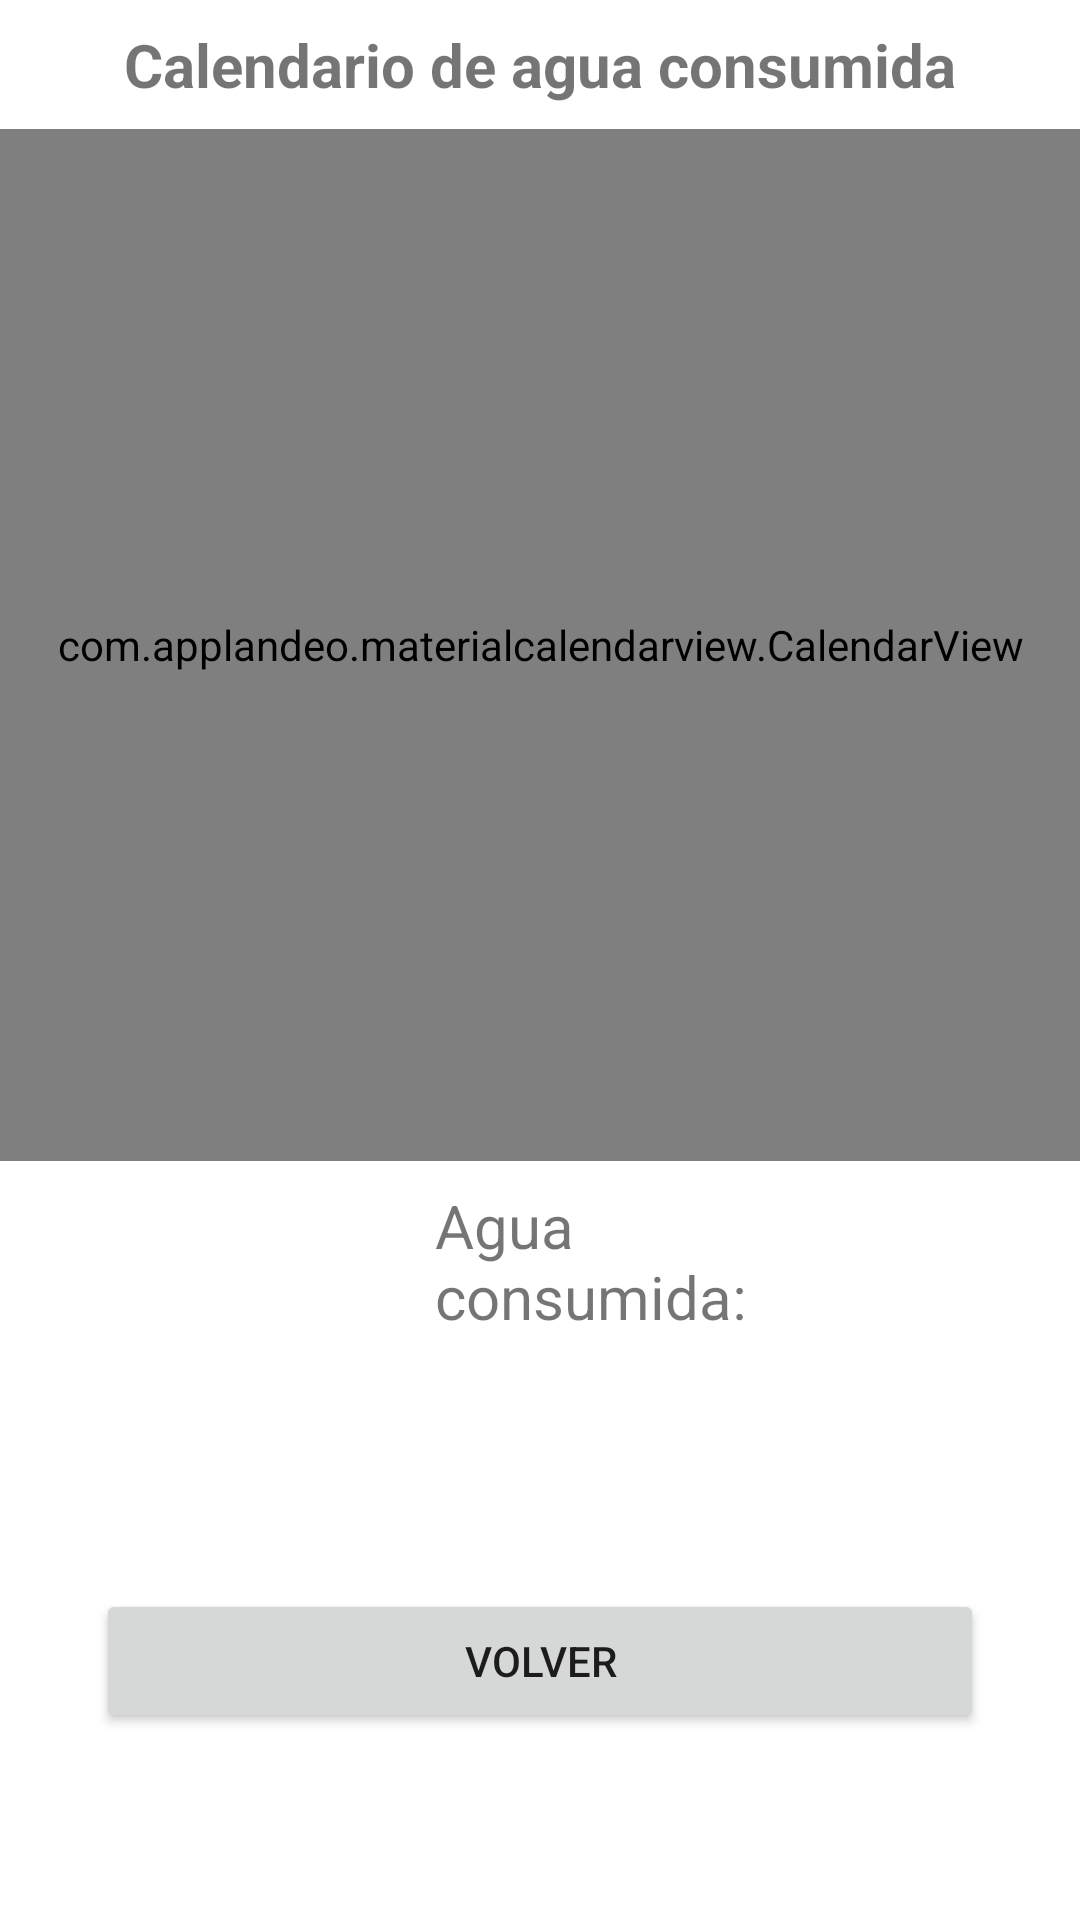

This screen was rendered from an Android layout file. Write that file and the resources it references.
<!-- AndroidManifest.xml: application theme Theme.Proyecto_APK -->
<!-- res/layout/fragment_calendario_agua_consumida.xml -->
<?xml version="1.0" encoding="utf-8"?>
<androidx.constraintlayout.widget.ConstraintLayout xmlns:android="http://schemas.android.com/apk/res/android"
  xmlns:tools="http://schemas.android.com/tools"
  android:layout_width="match_parent"
  android:layout_height="match_parent"
  xmlns:app="http://schemas.android.com/apk/res-auto"
  tools:context=".ui.home.ControlDeAguaConsumida.calendarioAguaConsumida">


  <TextView
    android:id="@+id/text_home"
    android:layout_width="match_parent"
    android:layout_height="wrap_content"
    android:layout_marginStart="8dp"
    android:layout_marginTop="8dp"
    android:layout_marginEnd="8dp"
    android:text="Calendario de agua consumida"
    android:textAlignment="center"
    android:textSize="20sp"
    android:textStyle="bold"
    app:layout_constraintEnd_toEndOf="parent"
    app:layout_constraintHorizontal_bias="0.0"
    app:layout_constraintStart_toStartOf="parent"
    app:layout_constraintTop_toTopOf="parent" />

  <com.applandeo.materialcalendarview.CalendarView
    android:id="@+id/calendarView_ControlDeAgua"
    android:layout_width="0dp"
    android:layout_height="344dp"
    android:layout_marginTop="8dp"
    app:layout_constraintEnd_toEndOf="parent"
    app:layout_constraintHorizontal_bias="0.0"
    app:layout_constraintStart_toStartOf="parent"
    app:layout_constraintTop_toBottomOf="@+id/text_home" />

  <Button
    android:id="@+id/id_CalendarioDeSueno_volver"
    android:layout_width="0dp"
    android:layout_height="wrap_content"
    android:layout_marginStart="32dp"
    android:layout_marginTop="8dp"
    android:layout_marginEnd="32dp"
    android:text="Volver"
    app:layout_constraintBottom_toBottomOf="parent"
    app:layout_constraintEnd_toEndOf="parent"
    app:layout_constraintStart_toStartOf="parent"
    app:layout_constraintTop_toBottomOf="@+id/imageView" />

  <TextView
    android:id="@+id/textView"
    android:layout_width="0dp"
    android:layout_height="wrap_content"
    android:layout_marginStart="8dp"
    android:layout_marginTop="8dp"
    android:layout_marginEnd="64dp"
    android:text="Agua consumida: "
    android:textSize="20sp"
    app:layout_constraintEnd_toEndOf="parent"
    app:layout_constraintHorizontal_bias="0.0"
    app:layout_constraintStart_toEndOf="@+id/imageView"
    app:layout_constraintTop_toBottomOf="@+id/calendarView_ControlDeAgua" />

  <ImageView
    android:id="@+id/imageView"
    android:layout_width="73dp"
    android:layout_height="72dp"
    android:layout_marginStart="64dp"
    android:src="@mipmap/libro"
    app:layout_constraintStart_toStartOf="parent"
    app:layout_constraintTop_toBottomOf="@+id/calendarView_ControlDeAgua" />

</androidx.constraintlayout.widget.ConstraintLayout>
<!-- resources referenced by this layout -->
<resources>
  <style name="Theme.Proyecto_APK" parent="Theme.MaterialComponents.DayNight.NoActionBar">
          
          <item name="colorPrimary">@color/purple_500</item>
          <item name="colorPrimaryVariant">@color/purple_700</item>
          <item name="colorOnPrimary">@color/white</item>
          
          <item name="colorSecondary">@color/teal_200</item>
          <item name="colorSecondaryVariant">@color/teal_700</item>
          <item name="colorOnSecondary">@color/black</item>
          
          <item name="android:statusBarColor" tools:targetApi="l">?attr/colorPrimaryVariant</item>
          
      </style>
  <!-- not gathered from this repository: default colours our renderer supplied (Android Studio template values) -->
  <color name="purple_500">#FF6200EE</color>
  <color name="purple_700">#FF3700B3</color>
  <color name="teal_200">#FF03DAC5</color>
  <color name="teal_700">#FF018786</color>
  <color name="black">#FF000000</color>
  <color name="white">#FFFFFFFF</color>
</resources>
